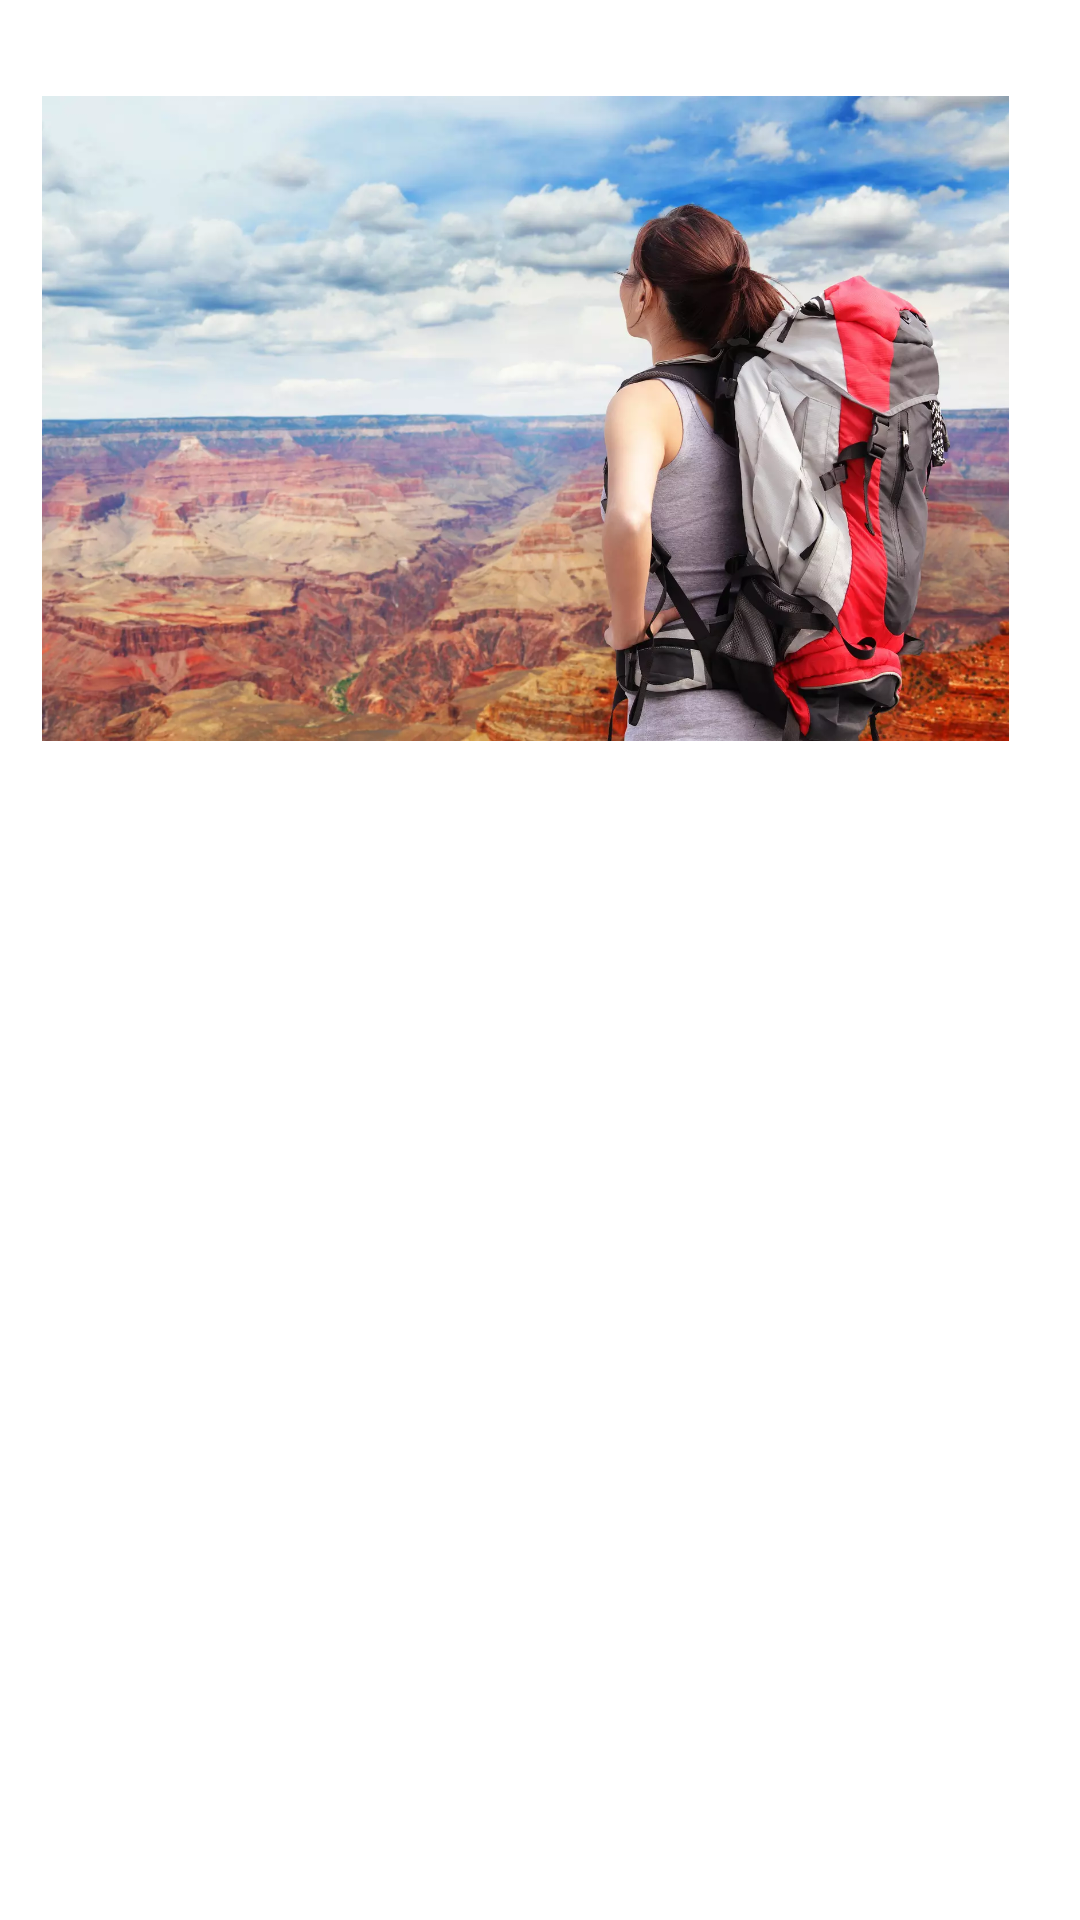

Here is an Android app screen rendered from its layout file. Give the layout XML and the strings, colors and styles it references.
<!-- AndroidManifest.xml: application theme Theme.MyApplication -->
<!-- res/layout/list_photo_item.xml -->
<?xml version="1.0" encoding="utf-8"?>
<androidx.constraintlayout.widget.ConstraintLayout xmlns:android="http://schemas.android.com/apk/res/android"
    xmlns:app="http://schemas.android.com/apk/res-auto"
    xmlns:tools="http://schemas.android.com/tools"
    android:id="@+id/imageView"
    android:layout_width="wrap_content"
    android:layout_height="wrap_content">

    <ImageView
        android:id="@+id/photo_in_album"
        android:layout_width="wrap_content"
        android:layout_height="215dp"
        android:layout_marginStart="48dp"
        android:layout_marginTop="32dp"
        android:layout_marginEnd="32dp"
        android:clickable="true"
        android:contentDescription="@string/dest_photo"
        android:focusable="true"
        app:layout_constraintBottom_toBottomOf="parent"
        app:layout_constraintEnd_toEndOf="parent"
        app:layout_constraintHorizontal_bias="0.666"
        app:layout_constraintStart_toStartOf="parent"
        app:layout_constraintTop_toTopOf="parent"
        app:layout_constraintVertical_bias="0.0"
        app:srcCompat="@drawable/travel"
        tools:srcCompat="@drawable/travel" />
</androidx.constraintlayout.widget.ConstraintLayout>
<!-- resources referenced by this layout -->
<resources>
  <!-- drawable travel: webp bitmap (drawable, 124172 bytes) -->
  <string name="dest_photo">Album photo</string>
  <style name="Theme.MyApplication" parent="Theme.MaterialComponents.DayNight.DarkActionBar">
          
          <item name="colorPrimary">@color/green</item>
          <item name="colorPrimaryVariant">@color/black</item>
          <item name="colorOnPrimary">@color/white</item>
          
          <item name="colorSecondary">@color/teal_200</item>
          <item name="colorSecondaryVariant">@color/teal_700</item>
          <item name="colorOnSecondary">@color/black</item>
          
          <item name="android:statusBarColor">?attr/colorPrimaryVariant</item>
          
      </style>
  <color name="green">#99BF8F</color>
  <color name="black">#FF000000</color>
  <color name="white">#FFFFFFFF</color>
  <color name="teal_200">#FF03DAC5</color>
  <color name="teal_700">#FF018786</color>
</resources>
